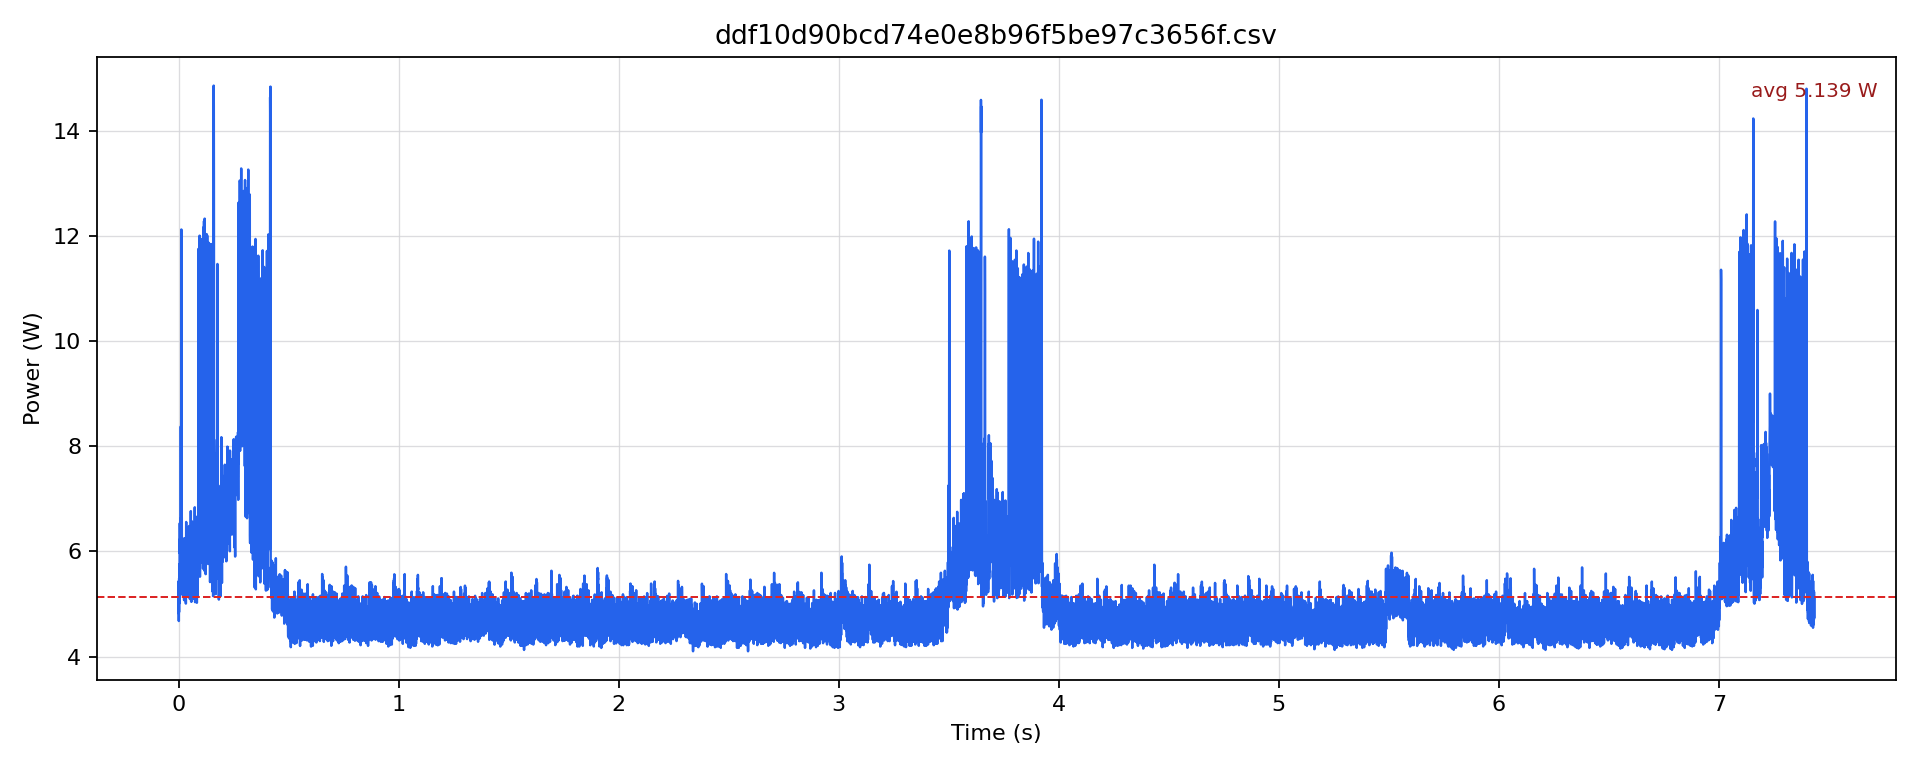

Source data for this figure (header and first rows):
timestamp [us], current [mA], voltage [mV], power [W]
0.0, 394.8, 12234, 4.83
500.0, 444.3, 12232, 5.435
1000, 382.1, 12235, 4.675
1500, 430.6, 12235, 5.269
2000, 395.8, 12236, 4.843
2500, 448.5, 12234, 5.487
3000, 409.5, 12234, 5.01
3500, 470.7, 12231, 5.757
4000, 441.1, 12228, 5.394
4500, 463.3, 12233, 5.667
5000, 431.7, 12232, 5.28
5500, 534.5, 12226, 6.536
6000, 487.5, 12223, 5.958
6500, 510.5, 12220, 6.238
7000, 461.2, 12224, 5.637
7500, 503.2, 12224, 6.15
8000, 469.6, 12221, 5.739
8500, 541.9, 12219, 6.621
9000, 494.8, 12220, 6.046
9500, 545, 12216, 6.658
10000, 686.2, 12207, 8.377
10500, 576.4, 12207, 7.036
11000, 496.9, 12209, 6.067
11500, 524.1, 12208, 6.398
12000, 922.7, 12188, 11.25
12500, 995.9, 12172, 12.12
13000, 991.7, 12161, 12.06
13500, 735.4, 12166, 8.946
14000, 541.9, 12184, 6.602
14500, 545, 12190, 6.644
15000, 484.3, 12196, 5.907
15500, 512.6, 12202, 6.254
16000, 436.9, 12214, 5.337
16500, 487.5, 12215, 5.955
17000, 423.2, 12221, 5.172
17500, 482.2, 12219, 5.893
18000, 441.1, 12223, 5.392
18500, 497.9, 12222, 6.086
19000, 432.7, 12225, 5.29
19500, 474.9, 12223, 5.804
20000, 443.2, 12226, 5.419
20500, 467.5, 12223, 5.714
21000, 426.4, 12225, 5.213
21500, 475.9, 12222, 5.817
22000, 450.6, 12223, 5.508
22500, 472.8, 12224, 5.779
23000, 434.8, 12226, 5.316
23500, 477, 12224, 5.831
24000, 427.4, 12226, 5.226
24500, 463.3, 12227, 5.664
25000, 414.8, 12229, 5.072
25500, 488.5, 12227, 5.973
26000, 447.5, 12224, 5.47
26500, 511.5, 12221, 6.251
27000, 486.4, 12222, 5.945
27500, 488.5, 12223, 5.971
28000, 449.6, 12221, 5.494
28500, 473.8, 12222, 5.791
29000, 447.5, 12223, 5.469
29500, 500, 12222, 6.111
... 14,808 more rows
